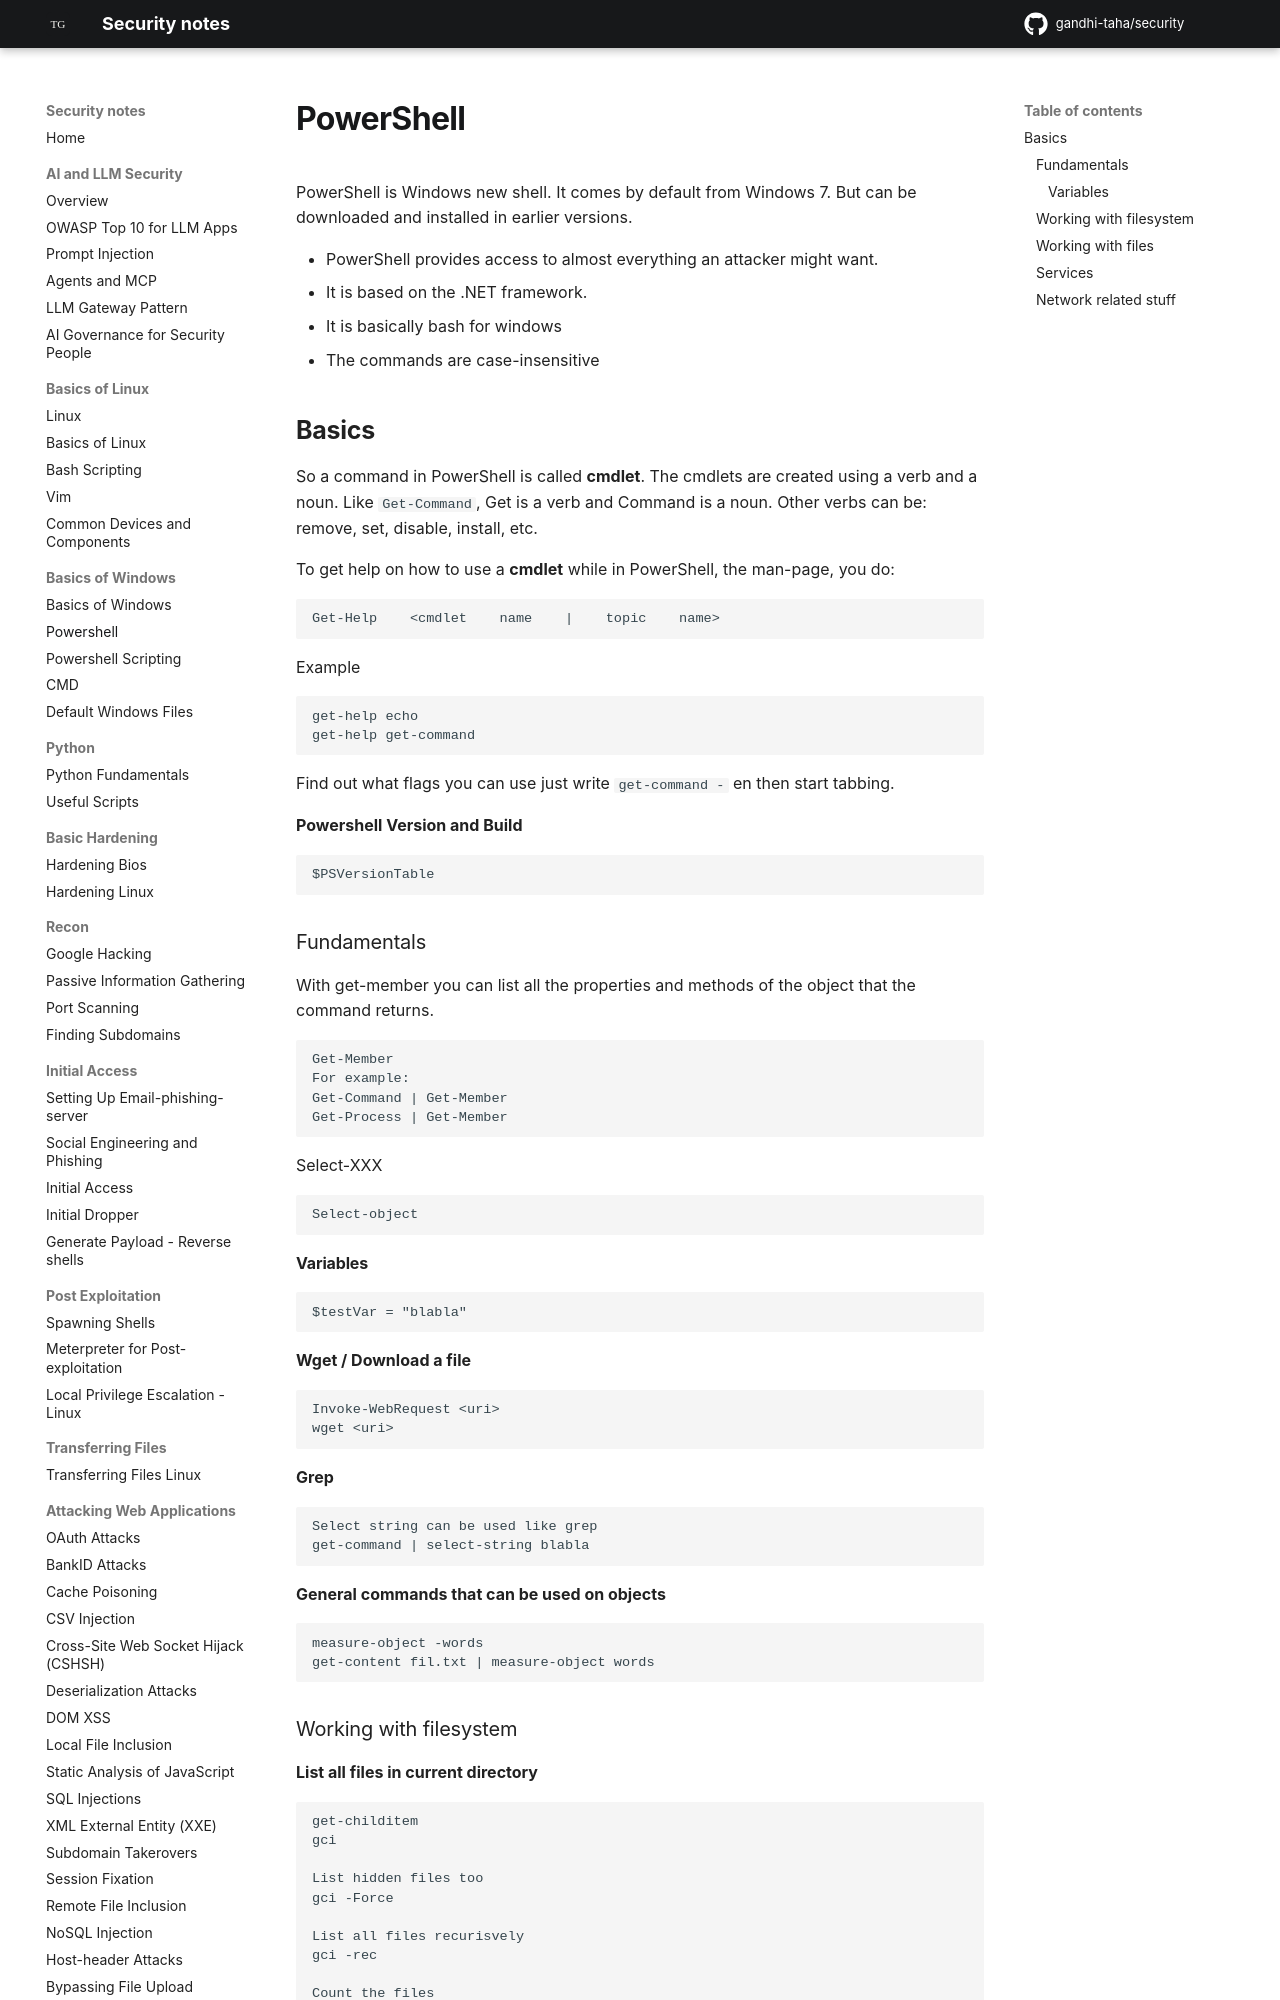

repository: gandhi-taha/security · page: basics_of_windows/powershell/index.html · generator: mkdocs

# PowerShell

PowerShell is Windows new shell. It comes by default from Windows 7. But can be downloaded and installed in earlier versions.

* PowerShell provides access to almost everything an attacker might want.
* It is based on the .NET framework.
* It is basically bash for windows
* The commands are case-insensitive

## Basics

So a command in PowerShell is called **cmdlet**. The cmdlets are created using a verb and a noun. Like `Get-Command`, Get is a  verb and  Command is a noun. Other verbs can be: remove, set, disable, install, etc.



To get help on how to use a **cmdlet** while in PowerShell, the man-page, you do:

```
Get-Help    <cmdlet    name    |    topic    name>
```

Example

```
get-help echo
get-help get-command
```

Find out what flags you can use just write `get-command -` en then start tabbing.


**Powershell Version and Build**

```
$PSVersionTable
```

### Fundamentals

With get-member you can list all the properties and methods of the object that the command returns.

```
Get-Member
For example:
Get-Command | Get-Member
Get-Process | Get-Member
```



Select-XXX

```
Select-object
```
